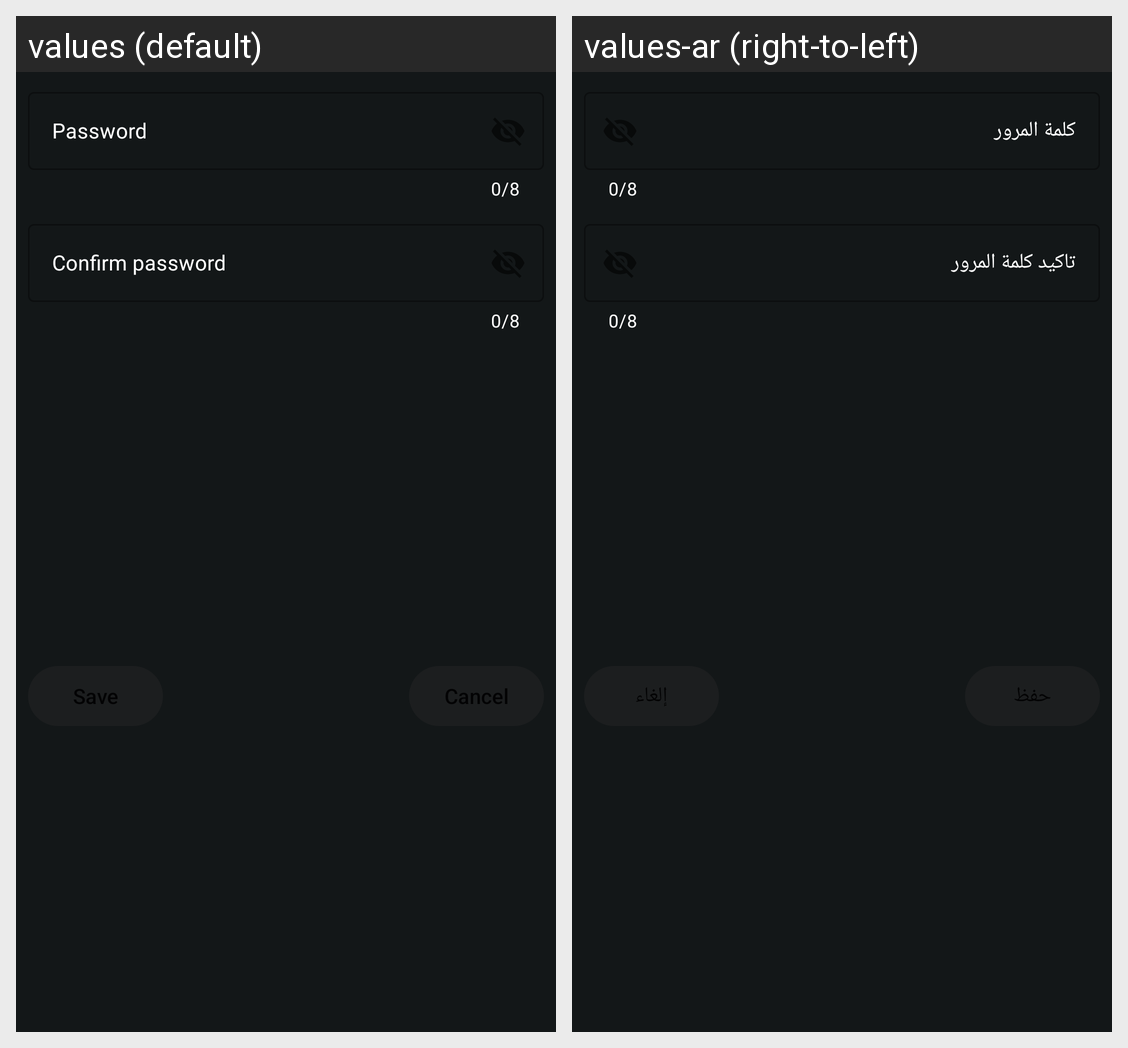

Strings drawn on this Android screen and how each of the app's shown locales translates them:
Android screen res/layout/dialog_password.xml rendered under 2 locales, left to right: values (default), values-ar (right-to-left). Device: Nexus 5 (rendered at 1080×1920; each locale shown at half size, 540×960, under a caption strip naming it); theme Theme.NotesApp.
Strings drawn on this screen, with the default value and each locale's value (text and hints the layout hard-codes, and strings that could not be matched under every locale, appear in the picture but are not listed):

password
  values: Password
  values-ar: كلمة المرور

confirm_password
  values: Confirm password
  values-ar: تاكيد كلمة المرور
